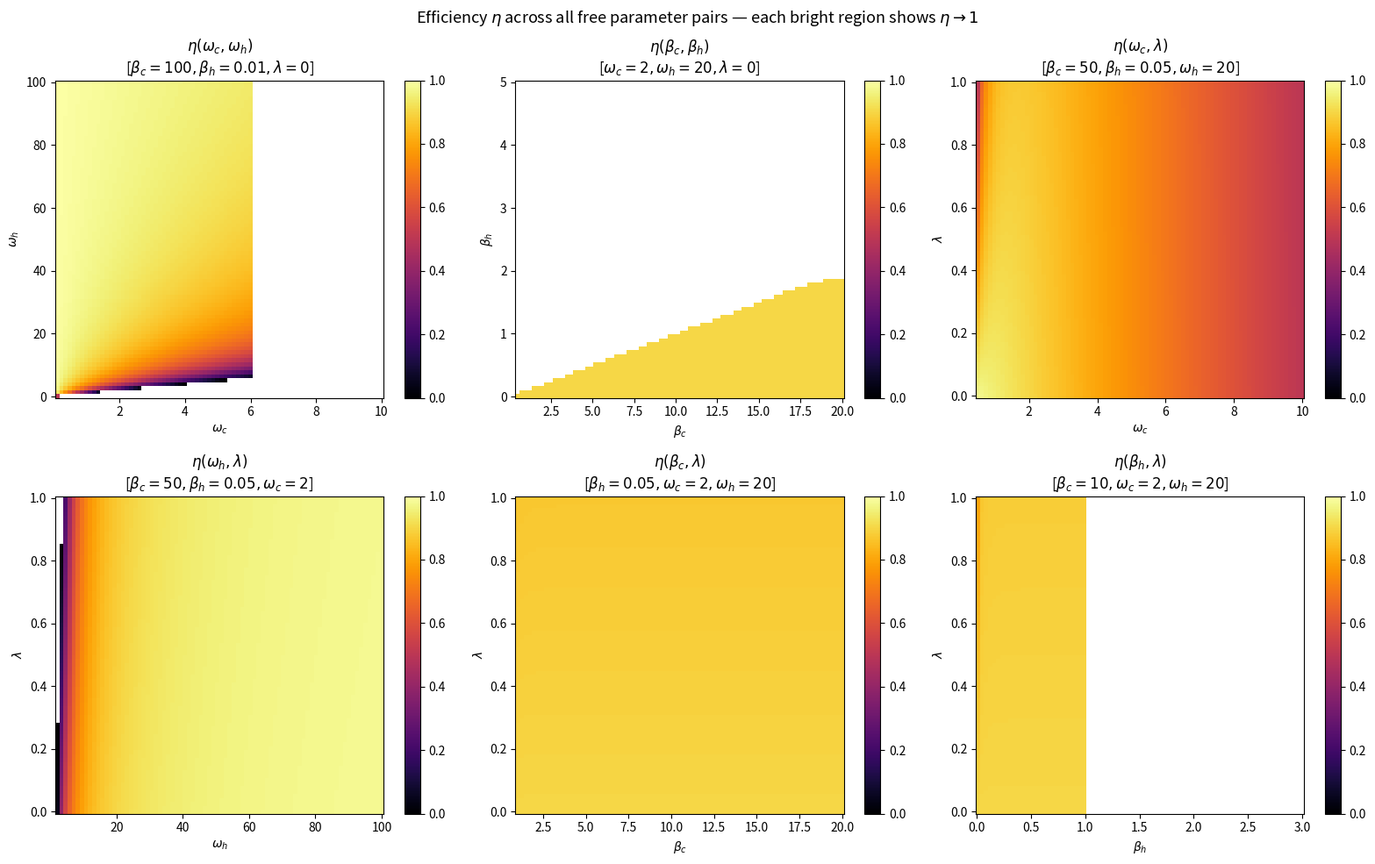

The script that saved this image:
import numpy as np
import matplotlib.pyplot as plt
import warnings
warnings.filterwarnings("ignore")

def calculate_efficiency(bc, bh, wc, wh, lam):
    if wc >= wh or bh >= bc or lam < 0:
        return np.nan
    if bc * wc <= bh * wh:
        return np.nan
    arg_h = bh * wh / 2
    arg_c = bc * wc / 2
    # Use stable computation for large arguments
    if arg_h > 300 or arg_c > 300:
        return np.nan
    X = 1.0 / np.tanh(arg_h)  # coth(beta_h * omega_h / 2)
    Y = 1.0 / np.tanh(arg_c)  # coth(beta_c * omega_c / 2)
    Q_h = (wh / 2) * (X - Y) + (3 * lam / (8 * wh**2)) * (X**2 - Y**2)
    Q_c = (wc / 2) * (Y - X) + (3 * lam / (8 * wc**2)) * (Y**2 - X**2)
    W_ext = Q_h + Q_c
    if Q_h <= 0 or W_ext <= 0:
        return np.nan
    eta = W_ext / Q_h
    return eta if 0 < eta <= 1 else np.nan

N = 80  # resolution per panel

fig, axes = plt.subplots(2, 3, figsize=(16, 10))
fig.suptitle(r'Efficiency $\eta$ across all free parameter pairs — each bright region shows $\eta \to 1$', fontsize=13)
cmap = 'inferno'

# --- Panel 1: eta(omega_c, omega_h) --- fixed: bc=100, bh=0.01, lam=0
ax = axes[0, 0]
wc_v = np.linspace(0.1, 10, N)
wh_v = np.linspace(0.2, 100, N)
WC, WH = np.meshgrid(wc_v, wh_v)
ETA = np.vectorize(calculate_efficiency)(100.0, 0.01, WC, WH, 0.0)
im = ax.pcolormesh(WC, WH, ETA, cmap=cmap, vmin=0, vmax=1)
ax.set_xlabel(r'$\omega_c$'); ax.set_ylabel(r'$\omega_h$')
ax.set_title(r'$\eta(\omega_c, \omega_h)$' + '\n' + r'[$\beta_c=100, \beta_h=0.01, \lambda=0$]')
fig.colorbar(im, ax=ax)

# --- Panel 2: eta(beta_c, beta_h) --- fixed: wc=2, wh=20, lam=0
ax = axes[0, 1]
bc_v = np.linspace(0.5, 20, N)
bh_v = np.linspace(0.01, 5, N)
BC, BH = np.meshgrid(bc_v, bh_v)
ETA = np.vectorize(calculate_efficiency)(BC, BH, 2.0, 20.0, 0.0)
im = ax.pcolormesh(BC, BH, ETA, cmap=cmap, vmin=0, vmax=1)
ax.set_xlabel(r'$\beta_c$'); ax.set_ylabel(r'$\beta_h$')
ax.set_title(r'$\eta(\beta_c, \beta_h)$' + '\n' + r'[$\omega_c=2, \omega_h=20, \lambda=0$]')
fig.colorbar(im, ax=ax)

# --- Panel 3: eta(omega_c, lambda) --- fixed: bc=50, bh=0.05, wh=20
ax = axes[0, 2]
wc_v = np.linspace(0.5, 10, N)
lam_v = np.linspace(0.0, 1.0, N)
WC, LAM = np.meshgrid(wc_v, lam_v)
ETA = np.vectorize(calculate_efficiency)(50.0, 0.05, WC, 20.0, LAM)
im = ax.pcolormesh(WC, LAM, ETA, cmap=cmap, vmin=0, vmax=1)
ax.set_xlabel(r'$\omega_c$'); ax.set_ylabel(r'$\lambda$')
ax.set_title(r'$\eta(\omega_c, \lambda)$' + '\n' + r'[$\beta_c=50, \beta_h=0.05, \omega_h=20$]')
fig.colorbar(im, ax=ax)

# --- Panel 4: eta(omega_h, lambda) --- fixed: bc=50, bh=0.05, wc=2
ax = axes[1, 0]
wh_v = np.linspace(2.1, 100, N)
lam_v = np.linspace(0.0, 1.0, N)
WH, LAM = np.meshgrid(wh_v, lam_v)
ETA = np.vectorize(calculate_efficiency)(50.0, 0.05, 2.0, WH, LAM)
im = ax.pcolormesh(WH, LAM, ETA, cmap=cmap, vmin=0, vmax=1)
ax.set_xlabel(r'$\omega_h$'); ax.set_ylabel(r'$\lambda$')
ax.set_title(r'$\eta(\omega_h, \lambda)$' + '\n' + r'[$\beta_c=50, \beta_h=0.05, \omega_c=2$]')
fig.colorbar(im, ax=ax)

# --- Panel 5: eta(beta_c, lambda) --- fixed: bh=0.05, wc=2, wh=20
ax = axes[1, 1]
bc_v = np.linspace(1.0, 20, N)
lam_v = np.linspace(0.0, 1.0, N)
BC, LAM = np.meshgrid(bc_v, lam_v)
ETA = np.vectorize(calculate_efficiency)(BC, 0.05, 2.0, 20.0, LAM)
im = ax.pcolormesh(BC, LAM, ETA, cmap=cmap, vmin=0, vmax=1)
ax.set_xlabel(r'$\beta_c$'); ax.set_ylabel(r'$\lambda$')
ax.set_title(r'$\eta(\beta_c, \lambda)$' + '\n' + r'[$\beta_h=0.05, \omega_c=2, \omega_h=20$]')
fig.colorbar(im, ax=ax)

# --- Panel 6: eta(beta_h, lambda) --- fixed: bc=10, wc=2, wh=20
ax = axes[1, 2]
bh_v = np.linspace(0.01, 3, N)
lam_v = np.linspace(0.0, 1.0, N)
BH, LAM = np.meshgrid(bh_v, lam_v)
ETA = np.vectorize(calculate_efficiency)(10.0, BH, 2.0, 20.0, LAM)
im = ax.pcolormesh(BH, LAM, ETA, cmap=cmap, vmin=0, vmax=1)
ax.set_xlabel(r'$\beta_h$'); ax.set_ylabel(r'$\lambda$')
ax.set_title(r'$\eta(\beta_h, \lambda)$' + '\n' + r'[$\beta_c=10, \omega_c=2, \omega_h=20$]')
fig.colorbar(im, ax=ax)

plt.tight_layout()
plt.savefig('eta_parameter_space.png', dpi=200, bbox_inches='tight')
print("Multi-panel heatmap saved to eta_parameter_space.png")
